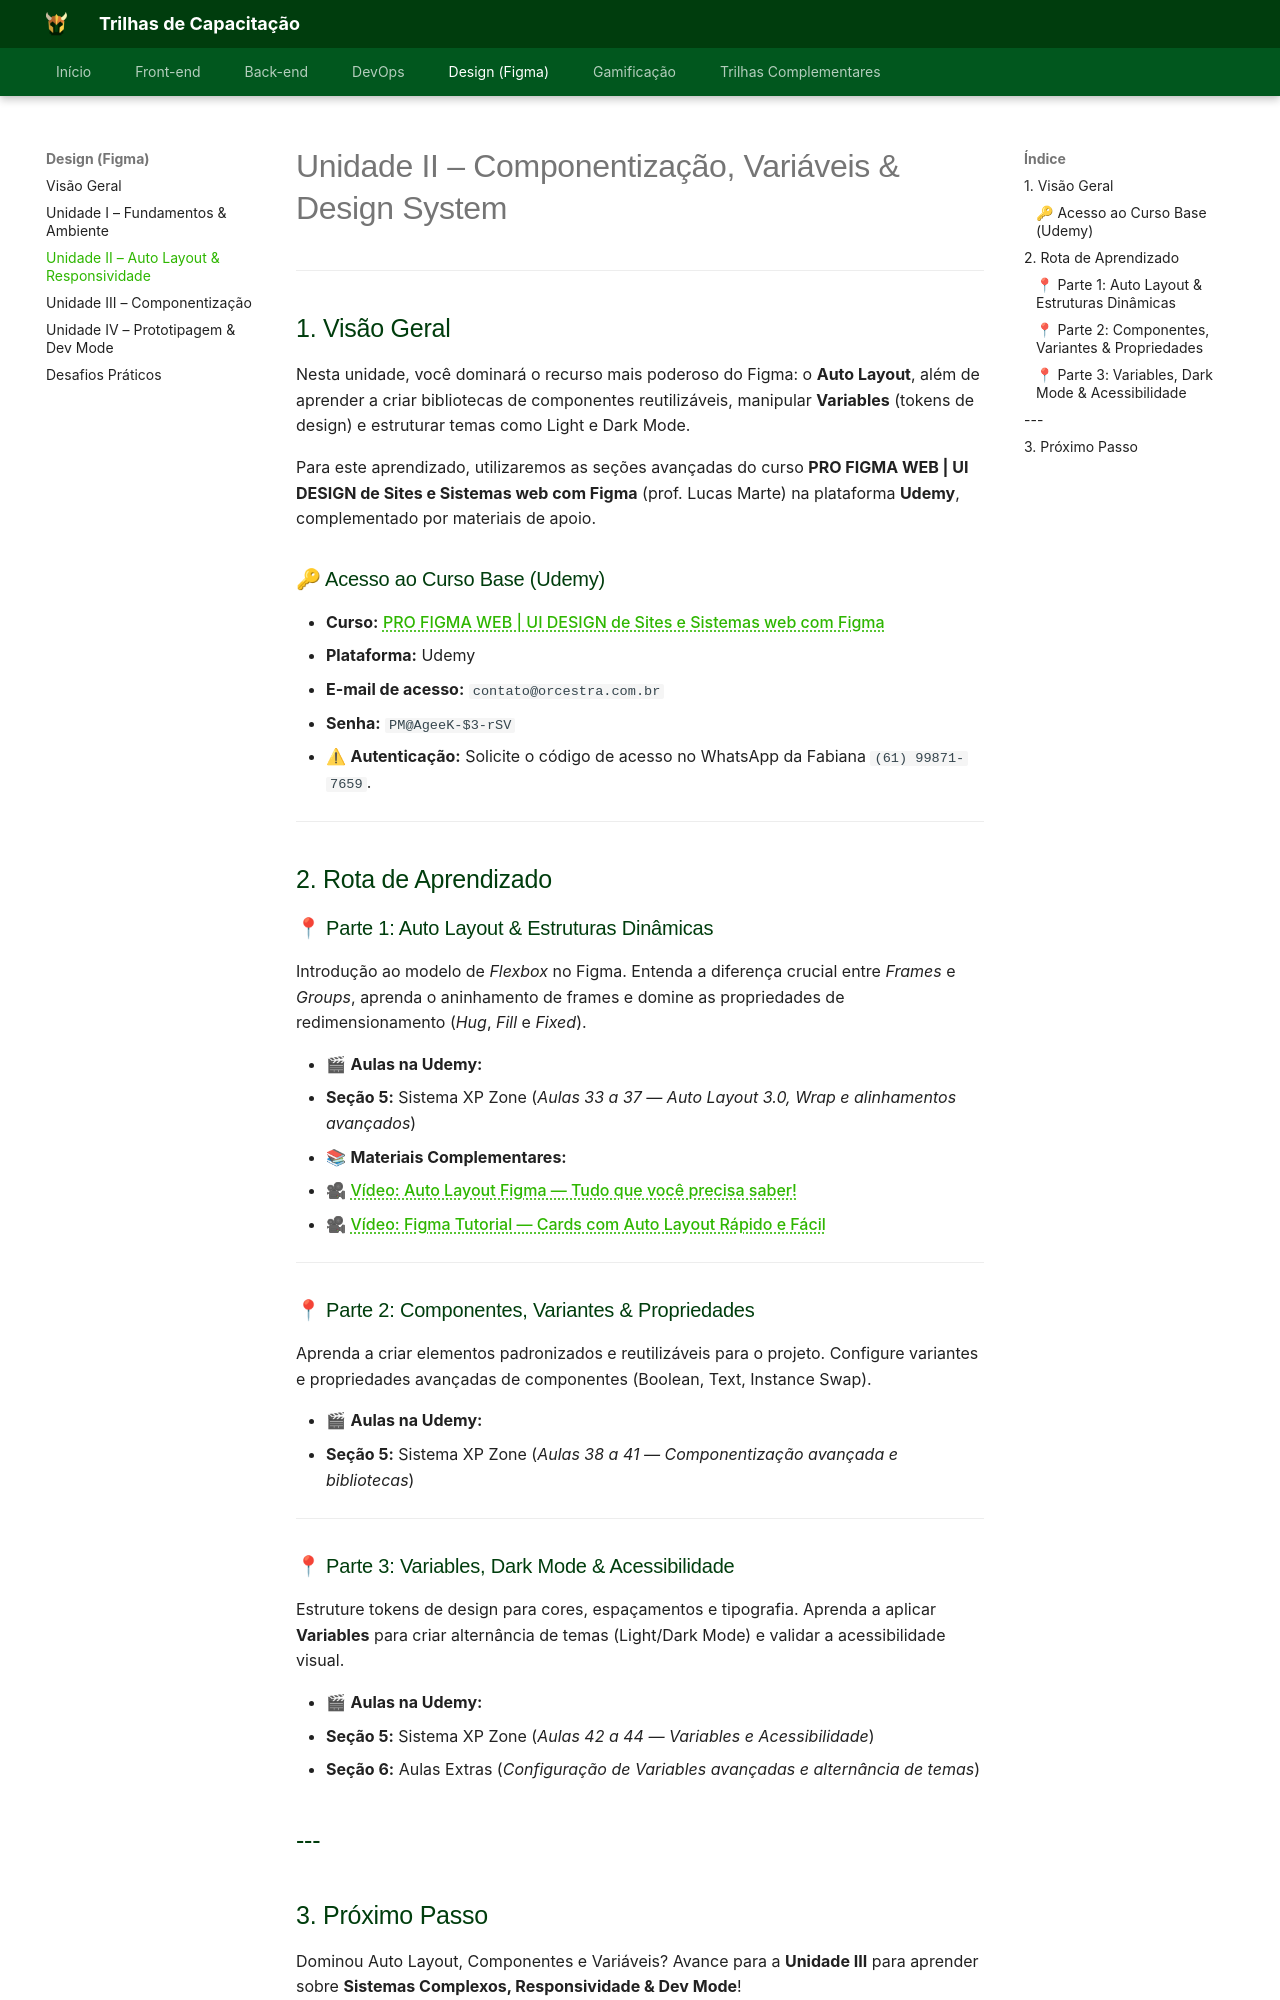

repository: Orcestra-Trilhas/Trilhas-Orc-estra · page: trilha-figma/unidade-2/index.html · generator: mkdocs

# Unidade II – Componentização, Variáveis & Design System

---

## 1. Visão Geral

Nesta unidade, você dominará o recurso mais poderoso do Figma: o **Auto Layout**, além de aprender a criar bibliotecas de componentes reutilizáveis, manipular **Variables** (tokens de design) e estruturar temas como Light e Dark Mode.

Para este aprendizado, utilizaremos as seções avançadas do curso **PRO FIGMA WEB | UI DESIGN de Sites e Sistemas web com Figma** (prof. Lucas Marte) na plataforma **Udemy**, complementado por materiais de apoio.

### 🔑 Acesso ao Curso Base (Udemy)

* **Curso:** [PRO FIGMA WEB | UI DESIGN de Sites e Sistemas web com Figma](https://www.udemy.com/share/109vAq3@CZLKM5zNd0d9dOZMwOHpjakqyFSpdwQzm4C-g4TSX8NTvClcdXlP1CEw6VfwuxHj/)
* **Plataforma:** Udemy 
* **E-mail de acesso:** `contato@orcestra.com.br`
* **Senha:** `PM@AgeeK-$3-rSV`
* ⚠ **Autenticação:** Solicite o código de acesso no WhatsApp da Fabiana `(61) 99871-7659`.
---

## 2. Rota de Aprendizado

### 📍 Parte 1: Auto Layout & Estruturas Dinâmicas
Introdução ao modelo de *Flexbox* no Figma. Entenda a diferença crucial entre *Frames* e *Groups*, aprenda o aninhamento de frames e domine as propriedades de redimensionamento (*Hug*, *Fill* e *Fixed*).

* 🎬 **Aulas na Udemy:** 
  * **Seção 5:** Sistema XP Zone (*Aulas 33 a 37 — Auto Layout 3.0, Wrap e alinhamentos avançados*)
* 📚 **Materiais Complementares:**
  * 🎥 [Vídeo: Auto Layout Figma — Tudo que você precisa saber!](https://youtu.be/nN9Sxuw-aKk?si=0xIR5WiGRhcUrNch)
  * 🎥 [Vídeo: Figma Tutorial — Cards com Auto Layout Rápido e Fácil](https://youtu.be/ObrHbReM1cc?si=_bD_wOYaD6I9Su63)
---

### 📍 Parte 2: Componentes, Variantes & Propriedades
Aprenda a criar elementos padronizados e reutilizáveis para o projeto. Configure variantes e propriedades avançadas de componentes (Boolean, Text, Instance Swap).

* 🎬 **Aulas na Udemy:** 
  * **Seção 5:** Sistema XP Zone (*Aulas 38 a 41 — Componentização avançada e bibliotecas*)

---

### 📍 Parte 3: Variables, Dark Mode & Acessibilidade
Estruture tokens de design para cores, espaçamentos e tipografia. Aprenda a aplicar **Variables** para criar alternância de temas (Light/Dark Mode) e validar a acessibilidade visual.

* 🎬 **Aulas na Udemy:** 
  * **Seção 5:** Sistema XP Zone (*Aulas 42 a 44 — Variables e Acessibilidade*)
  * **Seção 6:** Aulas Extras (*Configuração de Variables avançadas e alternância de temas*)

---
---
